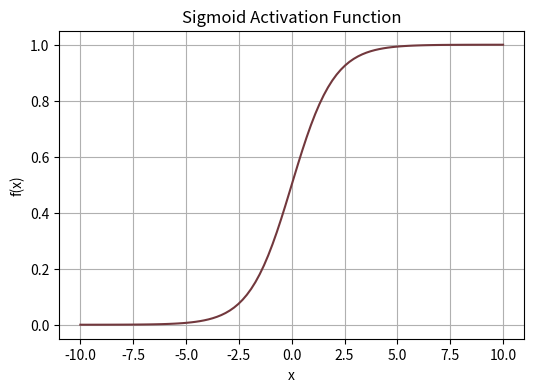
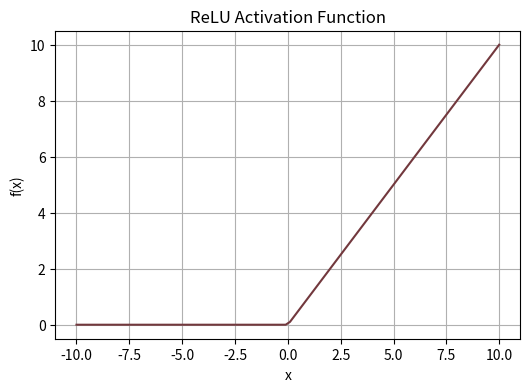
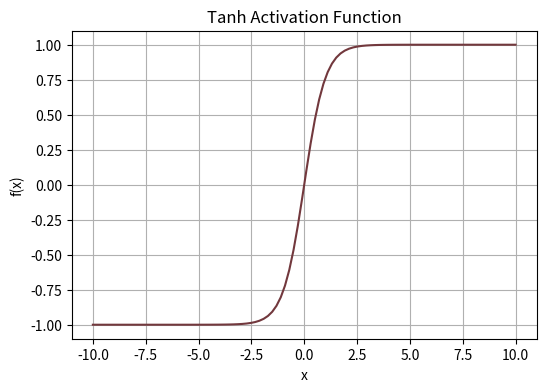

Write Python code to recreate these figures, in order.
import numpy as np
import matplotlib.pyplot as plt

# Define the Mel scale conversion function
def hertz_to_mel(f):
    return 2595 * np.log10(1 + f / 700)

# Define the activation functions
def sigmoid(x):
    return 1 / (1 + np.exp(-x))

def relu(x):
    return np.maximum(0, x)

def tanh(x):
    return np.tanh(x)


# # Define the frequency range (Hertz)
# hertz = np.linspace(0, 10000, 1000)  # From 0 to 10,000 Hz

# # Convert Hertz to Mel scale
# mel = hertz_to_mel(hertz)

# # Plot the Hertz scale vs Mel scale
# plt.figure(figsize=(10, 5))
# plt.plot(hertz, mel, color='red')
# # Add labels and title
# plt.xlabel('Hertz scale')
# plt.ylabel('Mel scale')
# plt.title('Hertz to Mel Scale Conversion')
# plt.grid(True)
# # Display the plot
# plt.show()

# ----------------------------------------------
# Plot activation functions

# Generate input data
x = np.linspace(-10, 10, 100)

# Plot Sigmoid
plt.figure(figsize=(6, 4))
plt.plot(x, sigmoid(x), label="Sigmoid", color="#72383D")
plt.title("Sigmoid Activation Function")
plt.xlabel("x")
plt.ylabel("f(x)")
plt.grid()
plt.show()

# Plot ReLU
plt.figure(figsize=(6, 4))
plt.plot(x, relu(x), label="ReLU", color="#72383D")
plt.title("ReLU Activation Function")
plt.xlabel("x")
plt.ylabel("f(x)")
plt.grid()
plt.show()

# Plot Tanh
plt.figure(figsize=(6, 4))
plt.plot(x, tanh(x), label="Tanh", color="#72383D")
plt.title("Tanh Activation Function")
plt.xlabel("x")
plt.ylabel("f(x)")
plt.grid()
plt.show()